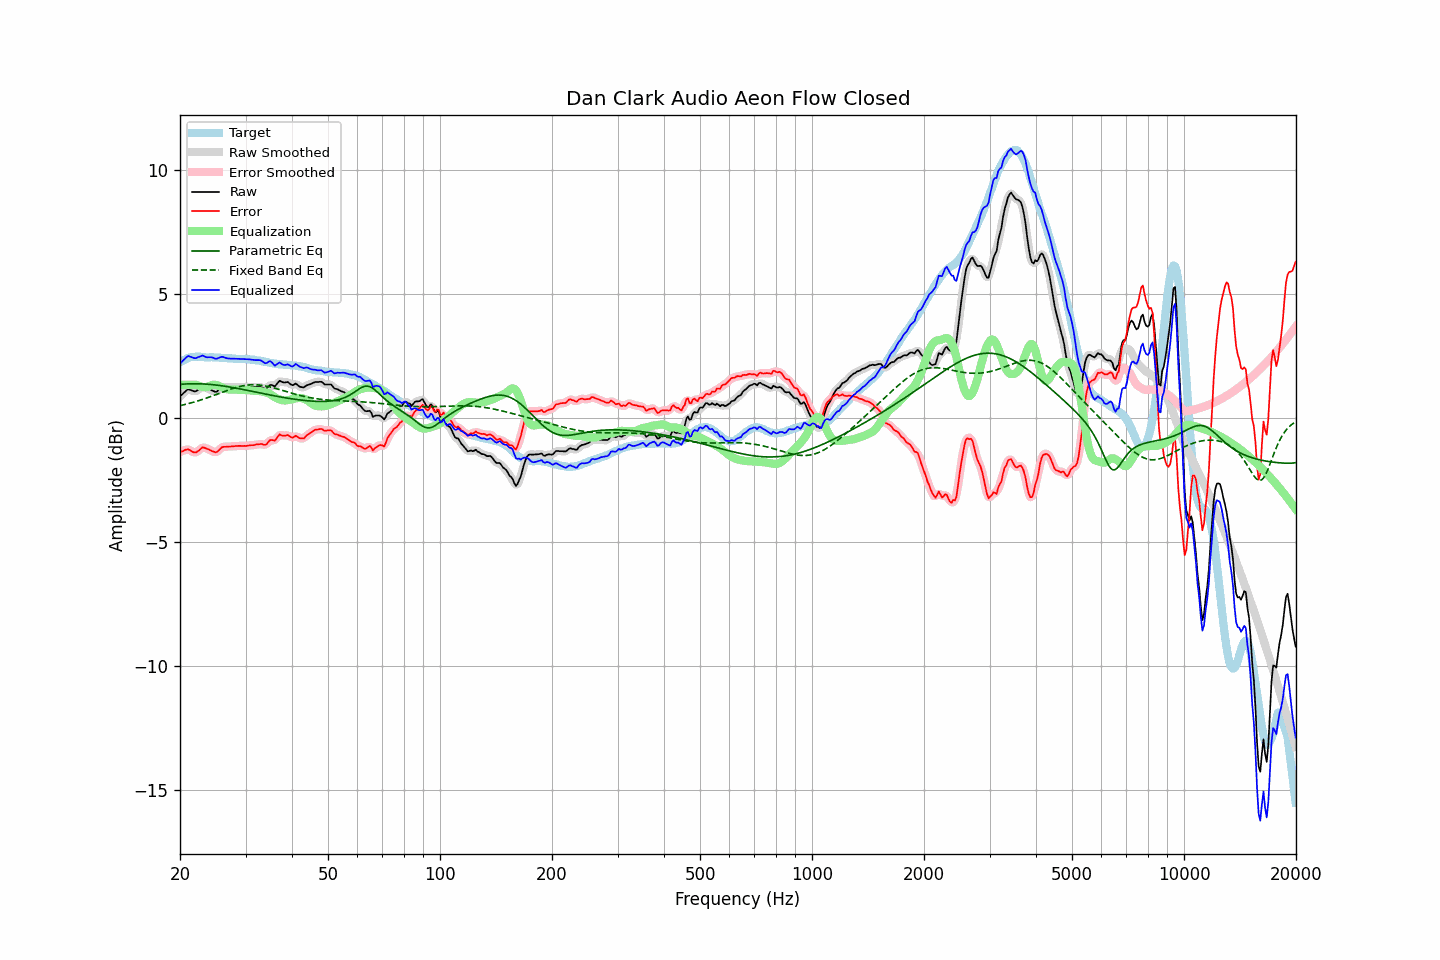

The data file committed next to this chart (first rows):
frequency, raw, error, smoothed, error_smoothed, equalization, parametric_eq, fixed_band_eq, equalized_raw, equalized_smoothed, target
20.00, 0.87, -1.38, 0.86, -1.39, 1.32, 1.35, 0.49, 2.19, 2.18, 2.24
20.20, 0.93, -1.36, 0.93, -1.35, 1.33, 1.36, 0.51, 2.26, 2.26, 2.28
20.40, 0.99, -1.34, 1.00, -1.32, 1.33, 1.36, 0.52, 2.32, 2.33, 2.32
20.61, 1.05, -1.30, 1.05, -1.30, 1.34, 1.37, 0.54, 2.38, 2.39, 2.34
20.81, 1.11, -1.28, 1.11, -1.28, 1.34, 1.37, 0.56, 2.45, 2.45, 2.38
21.02, 1.16, -1.27, 1.14, -1.27, 1.34, 1.37, 0.57, 2.50, 2.48, 2.42
21.23, 1.14, -1.30, 1.14, -1.30, 1.34, 1.37, 0.59, 2.48, 2.48, 2.43
21.44, 1.12, -1.34, 1.12, -1.33, 1.34, 1.38, 0.61, 2.45, 2.45, 2.45
21.66, 1.09, -1.37, 1.09, -1.37, 1.34, 1.38, 0.63, 2.43, 2.43, 2.46
21.87, 1.07, -1.39, 1.08, -1.39, 1.34, 1.38, 0.64, 2.41, 2.42, 2.46
22.09, 1.08, -1.39, 1.09, -1.38, 1.33, 1.38, 0.66, 2.41, 2.42, 2.47
22.31, 1.13, -1.34, 1.12, -1.35, 1.32, 1.38, 0.68, 2.44, 2.44, 2.47
22.54, 1.17, -1.30, 1.17, -1.29, 1.30, 1.38, 0.70, 2.46, 2.47, 2.47
22.76, 1.22, -1.24, 1.22, -1.24, 1.27, 1.37, 0.72, 2.49, 2.49, 2.46
22.99, 1.27, -1.18, 1.25, -1.21, 1.25, 1.37, 0.75, 2.52, 2.50, 2.45
23.22, 1.25, -1.20, 1.25, -1.20, 1.24, 1.37, 0.77, 2.48, 2.48, 2.45
23.45, 1.22, -1.22, 1.22, -1.22, 1.24, 1.36, 0.79, 2.46, 2.46, 2.44
23.69, 1.19, -1.25, 1.19, -1.25, 1.25, 1.36, 0.81, 2.44, 2.45, 2.44
23.92, 1.17, -1.27, 1.16, -1.28, 1.28, 1.35, 0.83, 2.45, 2.44, 2.44
24.16, 1.14, -1.31, 1.14, -1.31, 1.31, 1.35, 0.86, 2.45, 2.44, 2.45
24.40, 1.11, -1.34, 1.10, -1.34, 1.33, 1.34, 0.88, 2.44, 2.43, 2.45
24.65, 1.08, -1.36, 1.07, -1.37, 1.34, 1.34, 0.91, 2.42, 2.41, 2.44
24.89, 1.05, -1.39, 1.06, -1.38, 1.34, 1.33, 0.93, 2.38, 2.40, 2.44
25.14, 1.07, -1.37, 1.07, -1.36, 1.32, 1.32, 0.95, 2.39, 2.40, 2.44
25.39, 1.12, -1.32, 1.12, -1.31, 1.30, 1.31, 0.98, 2.42, 2.42, 2.44
25.65, 1.18, -1.25, 1.17, -1.25, 1.27, 1.30, 1.00, 2.45, 2.44, 2.43
25.91, 1.23, -1.19, 1.22, -1.20, 1.24, 1.29, 1.03, 2.46, 2.46, 2.41
26.16, 1.25, -1.17, 1.24, -1.17, 1.21, 1.29, 1.05, 2.45, 2.45, 2.41
26.43, 1.25, -1.17, 1.25, -1.16, 1.18, 1.28, 1.08, 2.43, 2.43, 2.41
26.69, 1.25, -1.17, 1.25, -1.16, 1.16, 1.26, 1.10, 2.41, 2.41, 2.41
26.96, 1.25, -1.16, 1.25, -1.16, 1.15, 1.25, 1.12, 2.40, 2.40, 2.40
27.23, 1.25, -1.15, 1.25, -1.15, 1.14, 1.24, 1.15, 2.39, 2.39, 2.40
27.50, 1.25, -1.15, 1.25, -1.15, 1.14, 1.23, 1.17, 2.39, 2.39, 2.40
27.77, 1.25, -1.14, 1.25, -1.15, 1.14, 1.22, 1.19, 2.39, 2.39, 2.39
28.05, 1.25, -1.14, 1.25, -1.14, 1.14, 1.21, 1.21, 2.39, 2.39, 2.39
28.33, 1.25, -1.13, 1.25, -1.13, 1.14, 1.20, 1.23, 2.38, 2.38, 2.38
28.62, 1.25, -1.13, 1.25, -1.13, 1.14, 1.18, 1.25, 2.38, 2.38, 2.38
28.90, 1.25, -1.13, 1.25, -1.13, 1.13, 1.17, 1.26, 2.38, 2.38, 2.38
29.19, 1.25, -1.13, 1.25, -1.13, 1.13, 1.16, 1.28, 2.38, 2.38, 2.38
29.48, 1.25, -1.14, 1.25, -1.13, 1.13, 1.15, 1.29, 2.38, 2.38, 2.38
29.78, 1.25, -1.13, 1.25, -1.13, 1.13, 1.13, 1.30, 2.37, 2.37, 2.37
30.08, 1.25, -1.14, 1.25, -1.13, 1.12, 1.12, 1.31, 2.37, 2.37, 2.38
30.38, 1.25, -1.12, 1.25, -1.12, 1.12, 1.11, 1.32, 2.37, 2.37, 2.36
30.68, 1.25, -1.11, 1.25, -1.11, 1.11, 1.09, 1.33, 2.36, 2.36, 2.36
30.99, 1.25, -1.10, 1.25, -1.11, 1.11, 1.08, 1.33, 2.35, 2.35, 2.35
31.30, 1.25, -1.10, 1.25, -1.10, 1.10, 1.07, 1.34, 2.34, 2.34, 2.35
31.61, 1.25, -1.10, 1.25, -1.09, 1.09, 1.05, 1.34, 2.33, 2.33, 2.35
31.93, 1.25, -1.08, 1.25, -1.08, 1.08, 1.04, 1.34, 2.33, 2.33, 2.33
32.24, 1.25, -1.07, 1.25, -1.07, 1.08, 1.03, 1.33, 2.33, 2.33, 2.31
32.57, 1.25, -1.07, 1.25, -1.06, 1.08, 1.01, 1.33, 2.33, 2.33, 2.31
32.89, 1.25, -1.05, 1.24, -1.06, 1.08, 1.00, 1.32, 2.32, 2.32, 2.30
33.22, 1.23, -1.05, 1.22, -1.07, 1.06, 0.99, 1.31, 2.29, 2.28, 2.28
33.55, 1.20, -1.08, 1.19, -1.08, 1.05, 0.97, 1.30, 2.25, 2.24, 2.28
33.89, 1.17, -1.09, 1.18, -1.08, 1.03, 0.96, 1.29, 2.20, 2.22, 2.26
34.23, 1.20, -1.06, 1.21, -1.04, 1.02, 0.95, 1.28, 2.21, 2.23, 2.26
34.57, 1.27, -0.97, 1.26, -0.97, 0.99, 0.94, 1.26, 2.26, 2.26, 2.23
34.92, 1.33, -0.90, 1.31, -0.92, 0.96, 0.92, 1.25, 2.29, 2.27, 2.22
35.27, 1.33, -0.89, 1.31, -0.90, 0.92, 0.91, 1.23, 2.25, 2.23, 2.22
35.62, 1.30, -0.90, 1.30, -0.90, 0.88, 0.90, 1.22, 2.18, 2.18, 2.20
35.97, 1.27, -0.92, 1.30, -0.89, 0.84, 0.89, 1.20, 2.10, 2.14, 2.19
... 635 more rows
